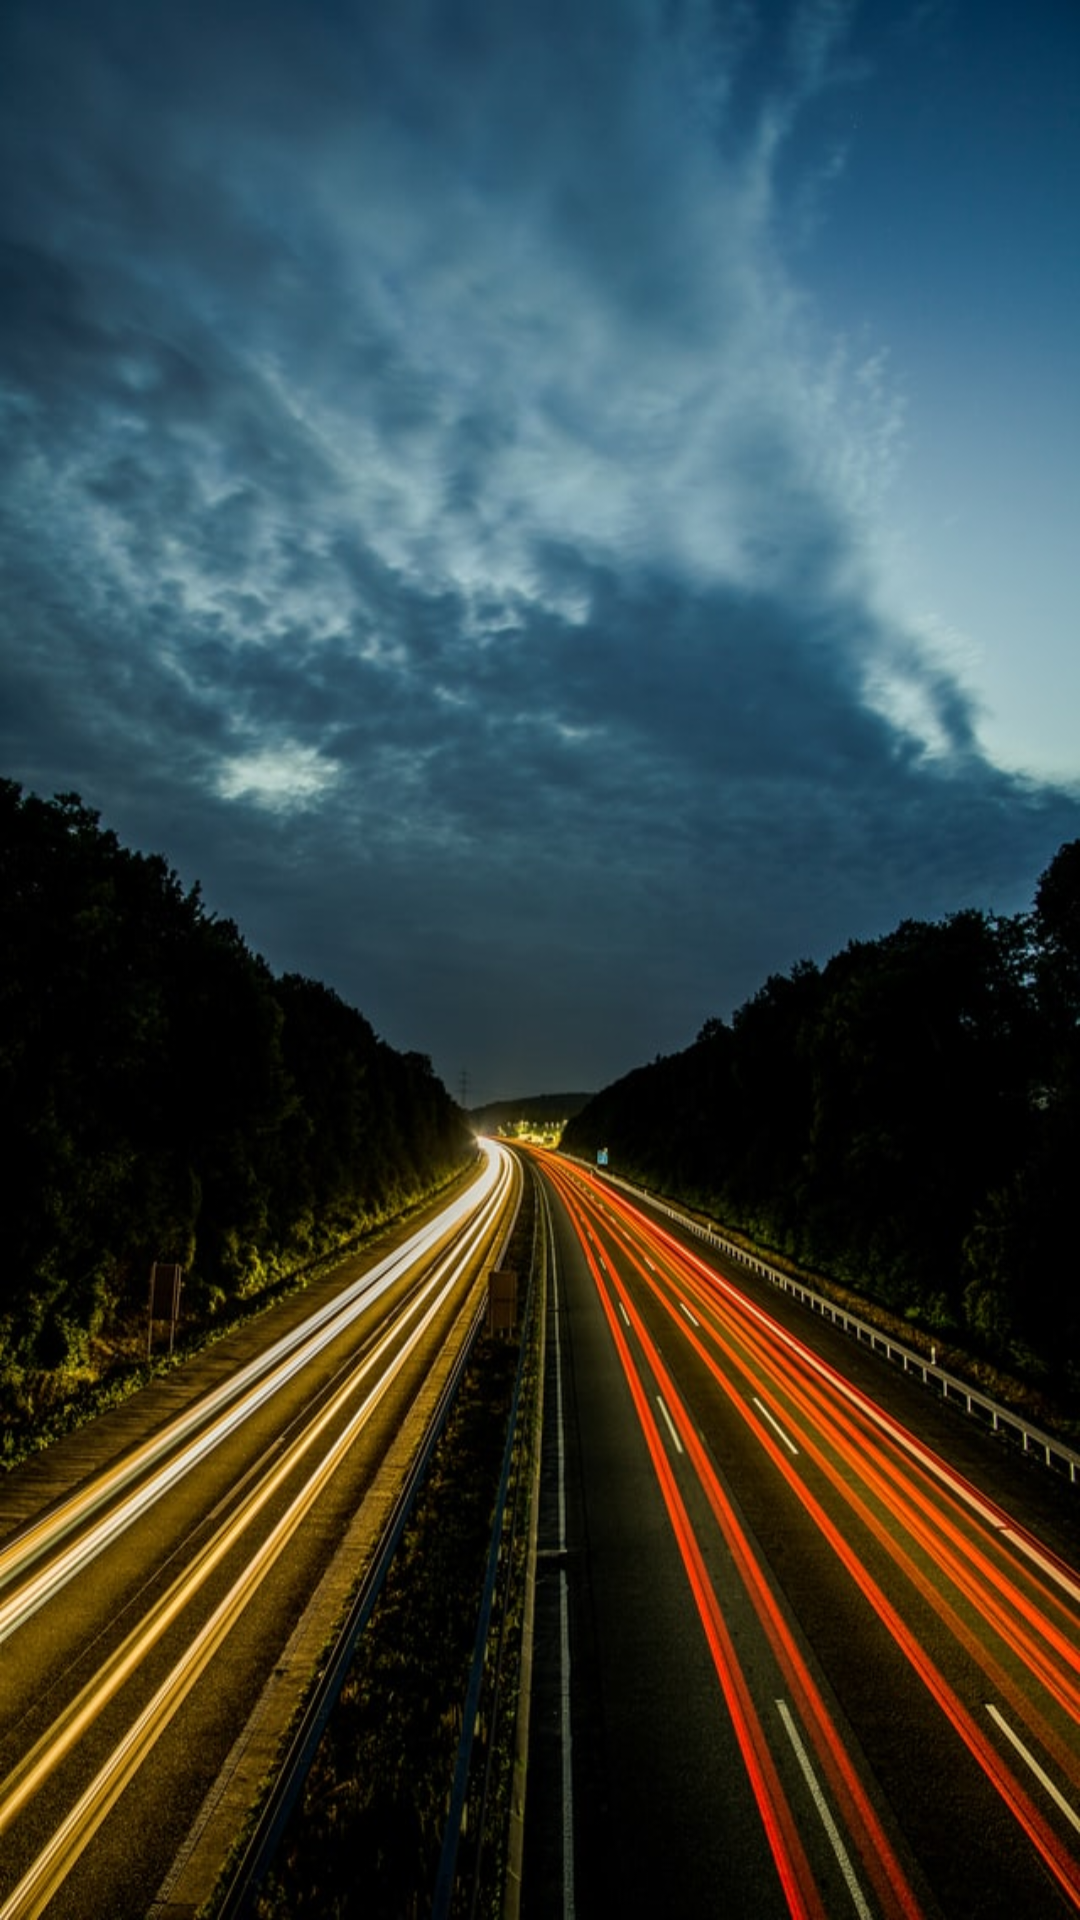

Write the Android layout XML for this screen, with the resource values it uses.
<!-- AndroidManifest.xml: application theme Theme.Project -->
<!-- res/layout/activity_data_structures.xml -->
<?xml version="1.0" encoding="utf-8"?>
<androidx.constraintlayout.widget.ConstraintLayout xmlns:android="http://schemas.android.com/apk/res/android"
    xmlns:app="http://schemas.android.com/apk/res-auto"
    xmlns:tools="http://schemas.android.com/tools"
    android:layout_width="match_parent"
    android:layout_height="match_parent"
    android:background="@drawable/homebkcg"

    tools:context=".DataStructures">

    <ListView
        android:id="@+id/listDsa"
        android:layout_width="409dp"
        android:layout_height="729dp"
        app:layout_constraintBottom_toBottomOf="parent"
        app:layout_constraintEnd_toEndOf="parent"
        app:layout_constraintHorizontal_bias="0.5"
        app:layout_constraintStart_toStartOf="parent"
        app:layout_constraintTop_toTopOf="parent" />
</androidx.constraintlayout.widget.ConstraintLayout>
<!-- resources referenced by this layout -->
<resources>
  <!-- drawable homebkcg: jpg bitmap (drawable, 114612 bytes) -->
  <style name="Theme.Project" parent="Theme.MaterialComponents.DayNight.NoActionBar">
          
          <item name="colorPrimary">#000000</item>
          <item name="colorPrimaryVariant">@color/purple_700</item>
          <item name="colorOnPrimary">@color/white</item>
          
          <item name="colorSecondary">@color/teal_200</item>
          <item name="colorSecondaryVariant">@color/teal_700</item>
          <item name="colorOnSecondary">@color/black</item>
          
          <item name="android:statusBarColor" tools:targetApi="l">?attr/colorPrimaryVariant</item>
          
      </style>
  <!-- not gathered from this repository: default colours our renderer supplied (Android Studio template values) -->
  <color name="purple_700">#FF3700B3</color>
  <color name="teal_200">#FF03DAC5</color>
  <color name="teal_700">#FF018786</color>
  <color name="black">#FF000000</color>
  <color name="white">#FFFFFFFF</color>
</resources>
